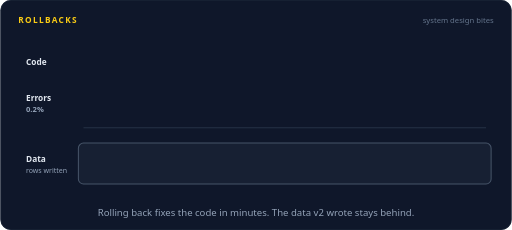
t = 0.00 s
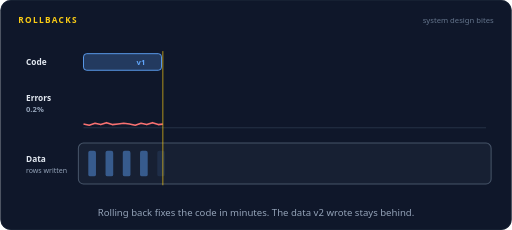
t = 1.38 s
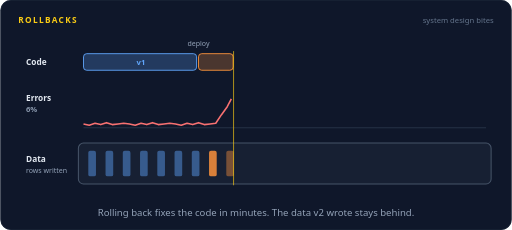
t = 2.61 s
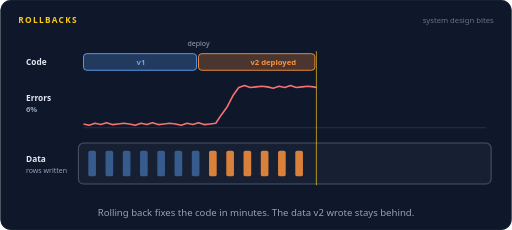
t = 4.05 s
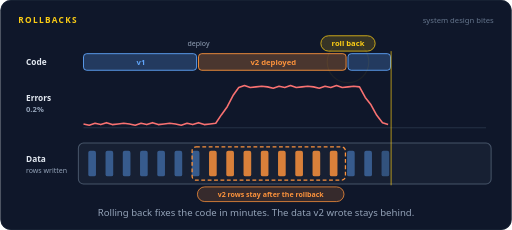
t = 5.35 s
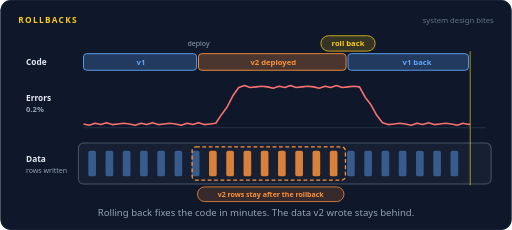
t = 6.73 s

The animated SVG that drew these frames (rendered in a browser with its animation timeline set to each time). Animation: 45 SMIL elements (animate=44,animateTransform=1); one cycle of 8.00 s, repeats indefinitely.

<svg xmlns="http://www.w3.org/2000/svg" width="800" height="360" viewBox="0 0 800 360" role="img" aria-labelledby="title desc"><title id="title">Rollbacks</title><desc id="desc">A timeline of a release. Version 2 is deployed and the error rate jumps. One rollback command puts version 1 back and errors drop. Underneath, the database keeps every row version 2 wrote in its new format, because code can go back but data cannot.</desc><rect width="800" height="360" rx="16" fill="#0f172a"/><rect x="0.5" y="0.5" width="799" height="359" rx="16" fill="none" stroke="#1e293b"/><text x="28" y="36" font-family="system-ui,-apple-system,'Segoe UI',Roboto,Helvetica,Arial,sans-serif" font-size="13" font-weight="700" letter-spacing="2" fill="#facc15">ROLLBACKS</text><text x="772" y="36" font-family="system-ui,-apple-system,'Segoe UI',Roboto,Helvetica,Arial,sans-serif" font-size="12" fill="#64748b" text-anchor="end">system design bites</text><text x="40" y="101" font-family="system-ui,-apple-system,'Segoe UI',Roboto,Helvetica,Arial,sans-serif" font-size="13" font-weight="700" fill="#e2e8f0" text-anchor="start">Code</text><text x="40" y="158" font-family="system-ui,-apple-system,'Segoe UI',Roboto,Helvetica,Arial,sans-serif" font-size="13" font-weight="700" fill="#e2e8f0" text-anchor="start">Errors</text><text x="40" y="176" font-family="system-ui,-apple-system,'Segoe UI',Roboto,Helvetica,Arial,sans-serif" font-size="12" font-weight="600" fill="#94a3b8" text-anchor="start" opacity="0">0.2%<animate attributeName="opacity" dur="8s" repeatCount="indefinite" calcMode="linear" keyTimes="0;0.2975;0.3125;1" values="1;1;0;0"/></text><text x="40" y="176" font-family="system-ui,-apple-system,'Segoe UI',Roboto,Helvetica,Arial,sans-serif" font-size="12" font-weight="600" fill="#94a3b8" text-anchor="start" opacity="0">6%<animate attributeName="opacity" dur="8s" repeatCount="indefinite" calcMode="linear" keyTimes="0;0.3125;0.3275;0.61;0.625;1" values="0;0;1;1;0;0"/></text><text x="40" y="176" font-family="system-ui,-apple-system,'Segoe UI',Roboto,Helvetica,Arial,sans-serif" font-size="12" font-weight="600" fill="#94a3b8" text-anchor="start" opacity="0">0.2%<animate attributeName="opacity" dur="8s" repeatCount="indefinite" calcMode="linear" keyTimes="0;0.625;0.64;1" values="0;0;1;1"/></text><text x="40" y="254" font-family="system-ui,-apple-system,'Segoe UI',Roboto,Helvetica,Arial,sans-serif" font-size="13" font-weight="700" fill="#e2e8f0" text-anchor="start">Data</text><text x="40" y="270" font-family="system-ui,-apple-system,'Segoe UI',Roboto,Helvetica,Arial,sans-serif" font-size="11" font-weight="400" fill="#94a3b8" text-anchor="start">rows written</text><rect x="130.0" y="84" width="0" height="26" rx="5" fill="#60a5fa" fill-opacity="0.25" stroke="#60a5fa" stroke-width="1.4"><animate attributeName="width" dur="8s" repeatCount="indefinite" calcMode="linear" keyTimes="0;0;0.25;0.95;0.9512;1" values="0;0;177.0;177.0;0;0"/><animate attributeName="opacity" dur="8s" repeatCount="indefinite" calcMode="linear" keyTimes="0;0.875;0.95;1" values="1;1;0;1"/></rect><text x="220" y="102" font-family="system-ui,-apple-system,'Segoe UI',Roboto,Helvetica,Arial,sans-serif" font-size="12" font-weight="700" fill="#60a5fa" text-anchor="middle" opacity="0">v1<animate attributeName="opacity" dur="8s" repeatCount="indefinite" calcMode="linear" keyTimes="0;0.15;0.165;0.935;0.95;1" values="0;0;1;1;0;0"/></text><rect x="310.0" y="84" width="0" height="26" rx="5" fill="#fb923c" fill-opacity="0.25" stroke="#fb923c" stroke-width="1.4"><animate attributeName="width" dur="8s" repeatCount="indefinite" calcMode="linear" keyTimes="0;0.25;0.575;0.95;0.9512;1" values="0;0;231.0;231.0;0;0"/><animate attributeName="opacity" dur="8s" repeatCount="indefinite" calcMode="linear" keyTimes="0;0.875;0.95;1" values="1;1;0;1"/></rect><text x="427" y="102" font-family="system-ui,-apple-system,'Segoe UI',Roboto,Helvetica,Arial,sans-serif" font-size="12" font-weight="700" fill="#fb923c" text-anchor="middle" opacity="0">v2 deployed<animate attributeName="opacity" dur="8s" repeatCount="indefinite" calcMode="linear" keyTimes="0;0.445;0.46;0.935;0.95;1" values="0;0;1;1;0;0"/></text><rect x="544.0" y="84" width="0" height="26" rx="5" fill="#60a5fa" fill-opacity="0.25" stroke="#60a5fa" stroke-width="1.4"><animate attributeName="width" dur="8s" repeatCount="indefinite" calcMode="linear" keyTimes="0;0.575;0.875;0.95;0.9512;1" values="0;0;213.0;213.0;0;0"/><animate attributeName="opacity" dur="8s" repeatCount="indefinite" calcMode="linear" keyTimes="0;0.875;0.95;1" values="1;1;0;1"/></rect><text x="652" y="102" font-family="system-ui,-apple-system,'Segoe UI',Roboto,Helvetica,Arial,sans-serif" font-size="12" font-weight="700" fill="#60a5fa" text-anchor="middle" opacity="0">v1 back<animate attributeName="opacity" dur="8s" repeatCount="indefinite" calcMode="linear" keyTimes="0;0.755;0.77;0.935;0.95;1" values="0;0;1;1;0;0"/></text><g opacity="0"><animate attributeName="opacity" dur="8s" repeatCount="indefinite" calcMode="linear" keyTimes="0;0.5625;0.5775;0.935;0.95;1" values="0;0;1;1;0;0"/><rect x="501.52" y="56" width="84.96" height="24" rx="12" fill="#facc15" fill-opacity="0.16" stroke="#facc15" stroke-width="1.2"/><text x="544" y="72.32" font-family="system-ui,-apple-system,'Segoe UI',Roboto,Helvetica,Arial,sans-serif" font-size="12" font-weight="600" fill="#facc15" text-anchor="middle">roll back</text></g><circle cx="544" cy="97" r="10" fill="none" stroke="#facc15" stroke-width="2" opacity="0"><animate attributeName="r" dur="8s" repeatCount="indefinite" calcMode="linear" keyTimes="0;0.575;0.675;1" values="10;10;34;34"/><animate attributeName="opacity" dur="8s" repeatCount="indefinite" calcMode="linear" keyTimes="0;0.575;0.5762;0.675;1" values="0;0;0.9;0;0"/></circle><text x="310" y="72" font-family="system-ui,-apple-system,'Segoe UI',Roboto,Helvetica,Arial,sans-serif" font-size="11" font-weight="400" fill="#94a3b8" text-anchor="middle" opacity="0">deploy<animate attributeName="opacity" dur="8s" repeatCount="indefinite" calcMode="linear" keyTimes="0;0.2375;0.2525;0.935;0.95;1" values="0;0;1;1;0;0"/></text><line x1="130" y1="200" x2="760" y2="200" stroke="#334155"/><polyline points="130.0,194.0 139.0,196.0 148.0,193.0 157.0,195.0 166.0,192.0 175.0,195.0 184.0,194.0 193.0,193.0 202.0,194.0 211.0,196.0 220.0,193.0 229.0,195.0 238.0,192.0 247.0,195.0 256.0,194.0 265.0,193.0 274.0,194.0 283.0,196.0 292.0,193.0 301.0,195.0 310.0,192.0 319.0,195.0 328.0,194.0 337.0,193.0 346.0,179.5 355.0,167.0 364.0,149.5 373.0,137.0 382.0,134.0 391.0,137.0 400.0,136.0 409.0,135.0 418.0,136.0 427.0,138.0 436.0,135.0 445.0,137.0 454.0,134.0 463.0,137.0 472.0,136.0 481.0,135.0 490.0,136.0 499.0,138.0 508.0,135.0 517.0,137.0 526.0,134.0 535.0,137.0 544.0,136.0 553.0,135.0 562.0,136.0 571.0,152.5 580.0,164.0 589.0,180.5 598.0,192.0 607.0,195.0 616.0,194.0 625.0,193.0 634.0,194.0 643.0,196.0 652.0,193.0 661.0,195.0 670.0,192.0 679.0,195.0 688.0,194.0 697.0,193.0 706.0,194.0 715.0,196.0 724.0,193.0 733.0,195.0 742.0,192.0 751.0,195.0 760.0,194.0" fill="none" stroke="#f87171" stroke-width="2.5" stroke-linejoin="round" stroke-dasharray="707.6 707.6" stroke-dashoffset="707.6"><animate attributeName="stroke-dashoffset" dur="8s" repeatCount="indefinite" calcMode="linear" keyTimes="0;0.0625;0.125;0.1875;0.25;0.3125;0.375;0.4375;0.5;0.5625;0.625;0.6875;0.75;0.8125;0.875;1" values="707.6;660.7;614.8;568.5;522.0;462.8;399.7;353.7;307.5;260.6;200.1;139.1;92.6;46.7;0.0;0"/><animate attributeName="opacity" dur="8s" repeatCount="indefinite" calcMode="linear" keyTimes="0;0.875;0.95;1" values="1;1;0;0"/></polyline><rect x="122" y="224" width="646" height="64" rx="8" fill="#172033" stroke="#475569" stroke-width="1.6"/><rect x="137.5" y="236" width="12" height="40" rx="3" fill="#60a5fa" fill-opacity="0.45" opacity="0"><animate attributeName="opacity" dur="8s" repeatCount="indefinite" calcMode="linear" keyTimes="0;0.0187;0.0338;0.935;0.95;1" values="0;0;1;1;0;0"/></rect><rect x="164.5" y="236" width="12" height="40" rx="3" fill="#60a5fa" fill-opacity="0.45" opacity="0"><animate attributeName="opacity" dur="8s" repeatCount="indefinite" calcMode="linear" keyTimes="0;0.0562;0.0712;0.935;0.95;1" values="0;0;1;1;0;0"/></rect><rect x="191.5" y="236" width="12" height="40" rx="3" fill="#60a5fa" fill-opacity="0.45" opacity="0"><animate attributeName="opacity" dur="8s" repeatCount="indefinite" calcMode="linear" keyTimes="0;0.0938;0.1087;0.935;0.95;1" values="0;0;1;1;0;0"/></rect><rect x="218.5" y="236" width="12" height="40" rx="3" fill="#60a5fa" fill-opacity="0.45" opacity="0"><animate attributeName="opacity" dur="8s" repeatCount="indefinite" calcMode="linear" keyTimes="0;0.1313;0.1462;0.935;0.95;1" values="0;0;1;1;0;0"/></rect><rect x="245.5" y="236" width="12" height="40" rx="3" fill="#60a5fa" fill-opacity="0.45" opacity="0"><animate attributeName="opacity" dur="8s" repeatCount="indefinite" calcMode="linear" keyTimes="0;0.1688;0.1838;0.935;0.95;1" values="0;0;1;1;0;0"/></rect><rect x="272.5" y="236" width="12" height="40" rx="3" fill="#60a5fa" fill-opacity="0.45" opacity="0"><animate attributeName="opacity" dur="8s" repeatCount="indefinite" calcMode="linear" keyTimes="0;0.2063;0.2213;0.935;0.95;1" values="0;0;1;1;0;0"/></rect><rect x="299.5" y="236" width="12" height="40" rx="3" fill="#60a5fa" fill-opacity="0.45" opacity="0"><animate attributeName="opacity" dur="8s" repeatCount="indefinite" calcMode="linear" keyTimes="0;0.2438;0.2588;0.935;0.95;1" values="0;0;1;1;0;0"/></rect><rect x="326.5" y="236" width="12" height="40" rx="3" fill="#fb923c" fill-opacity="0.85" opacity="0"><animate attributeName="opacity" dur="8s" repeatCount="indefinite" calcMode="linear" keyTimes="0;0.2812;0.2963;0.935;0.95;1" values="0;0;1;1;0;0"/></rect><rect x="353.5" y="236" width="12" height="40" rx="3" fill="#fb923c" fill-opacity="0.85" opacity="0"><animate attributeName="opacity" dur="8s" repeatCount="indefinite" calcMode="linear" keyTimes="0;0.3187;0.3337;0.935;0.95;1" values="0;0;1;1;0;0"/></rect><rect x="380.5" y="236" width="12" height="40" rx="3" fill="#fb923c" fill-opacity="0.85" opacity="0"><animate attributeName="opacity" dur="8s" repeatCount="indefinite" calcMode="linear" keyTimes="0;0.3562;0.3712;0.935;0.95;1" values="0;0;1;1;0;0"/></rect><rect x="407.5" y="236" width="12" height="40" rx="3" fill="#fb923c" fill-opacity="0.85" opacity="0"><animate attributeName="opacity" dur="8s" repeatCount="indefinite" calcMode="linear" keyTimes="0;0.3937;0.4087;0.935;0.95;1" values="0;0;1;1;0;0"/></rect><rect x="434.5" y="236" width="12" height="40" rx="3" fill="#fb923c" fill-opacity="0.85" opacity="0"><animate attributeName="opacity" dur="8s" repeatCount="indefinite" calcMode="linear" keyTimes="0;0.4312;0.4462;0.935;0.95;1" values="0;0;1;1;0;0"/></rect><rect x="461.5" y="236" width="12" height="40" rx="3" fill="#fb923c" fill-opacity="0.85" opacity="0"><animate attributeName="opacity" dur="8s" repeatCount="indefinite" calcMode="linear" keyTimes="0;0.4687;0.4837;0.935;0.95;1" values="0;0;1;1;0;0"/></rect><rect x="488.5" y="236" width="12" height="40" rx="3" fill="#fb923c" fill-opacity="0.85" opacity="0"><animate attributeName="opacity" dur="8s" repeatCount="indefinite" calcMode="linear" keyTimes="0;0.5062;0.5212;0.935;0.95;1" values="0;0;1;1;0;0"/></rect><rect x="515.5" y="236" width="12" height="40" rx="3" fill="#fb923c" fill-opacity="0.85" opacity="0"><animate attributeName="opacity" dur="8s" repeatCount="indefinite" calcMode="linear" keyTimes="0;0.5437;0.5587;0.935;0.95;1" values="0;0;1;1;0;0"/></rect><rect x="542.5" y="236" width="12" height="40" rx="3" fill="#60a5fa" fill-opacity="0.45" opacity="0"><animate attributeName="opacity" dur="8s" repeatCount="indefinite" calcMode="linear" keyTimes="0;0.5812;0.5962;0.935;0.95;1" values="0;0;1;1;0;0"/></rect><rect x="569.5" y="236" width="12" height="40" rx="3" fill="#60a5fa" fill-opacity="0.45" opacity="0"><animate attributeName="opacity" dur="8s" repeatCount="indefinite" calcMode="linear" keyTimes="0;0.6187;0.6337;0.935;0.95;1" values="0;0;1;1;0;0"/></rect><rect x="596.5" y="236" width="12" height="40" rx="3" fill="#60a5fa" fill-opacity="0.45" opacity="0"><animate attributeName="opacity" dur="8s" repeatCount="indefinite" calcMode="linear" keyTimes="0;0.6562;0.6712;0.935;0.95;1" values="0;0;1;1;0;0"/></rect><rect x="623.5" y="236" width="12" height="40" rx="3" fill="#60a5fa" fill-opacity="0.45" opacity="0"><animate attributeName="opacity" dur="8s" repeatCount="indefinite" calcMode="linear" keyTimes="0;0.6937;0.7087;0.935;0.95;1" values="0;0;1;1;0;0"/></rect><rect x="650.5" y="236" width="12" height="40" rx="3" fill="#60a5fa" fill-opacity="0.45" opacity="0"><animate attributeName="opacity" dur="8s" repeatCount="indefinite" calcMode="linear" keyTimes="0;0.7312;0.7462;0.935;0.95;1" values="0;0;1;1;0;0"/></rect><rect x="677.5" y="236" width="12" height="40" rx="3" fill="#60a5fa" fill-opacity="0.45" opacity="0"><animate attributeName="opacity" dur="8s" repeatCount="indefinite" calcMode="linear" keyTimes="0;0.7687;0.7837;0.935;0.95;1" values="0;0;1;1;0;0"/></rect><rect x="704.5" y="236" width="12" height="40" rx="3" fill="#60a5fa" fill-opacity="0.45" opacity="0"><animate attributeName="opacity" dur="8s" repeatCount="indefinite" calcMode="linear" keyTimes="0;0.8062;0.8212;0.935;0.95;1" values="0;0;1;1;0;0"/></rect><rect x="731.5" y="236" width="12" height="40" rx="3" fill="#60a5fa" fill-opacity="0.45" opacity="0"><animate attributeName="opacity" dur="8s" repeatCount="indefinite" calcMode="linear" keyTimes="0;0.8437;0.8587;0.935;0.95;1" values="0;0;1;1;0;0"/></rect><rect x="300.0" y="230" width="240.0" height="52" rx="6" fill="none" stroke="#fb923c" stroke-width="2" stroke-dasharray="6 4" opacity="0"><animate attributeName="opacity" dur="8s" repeatCount="indefinite" calcMode="linear" keyTimes="0;0.625;0.64;0.935;0.95;1" values="0;0;1;1;0;0"/></rect><g opacity="0"><animate attributeName="opacity" dur="8s" repeatCount="indefinite" calcMode="linear" keyTimes="0;0.625;0.64;0.935;0.95;1" values="0;0;1;1;0;0"/><rect x="308.29" y="292.5" width="229.42" height="23" rx="11.5" fill="#fb923c" fill-opacity="0.16" stroke="#fb923c" stroke-width="1.2"/><text x="423" y="307.96" font-family="system-ui,-apple-system,'Segoe UI',Roboto,Helvetica,Arial,sans-serif" font-size="11" font-weight="600" fill="#fb923c" text-anchor="middle">v2 rows stay after the rollback</text></g><g><animateTransform type="translate" attributeName="transform" dur="8s" repeatCount="indefinite" calcMode="linear" keyTimes="0;0.875;0.95;0.9512;1" values="0,0;630,0;630,0;0,0;0,0"/><line x1="130" y1="80" x2="130" y2="290" stroke="#facc15" stroke-width="1.5" opacity="0"><animate attributeName="opacity" dur="8s" repeatCount="indefinite" calcMode="linear" keyTimes="0;0.0125;0.875;0.9125;1" values="0;0.7;0.7;0;0"/></line></g><text x="400.0" y="338" font-family="system-ui,-apple-system,'Segoe UI',Roboto,Helvetica,Arial,sans-serif" font-size="15" fill="#94a3b8" text-anchor="middle">Rolling back fixes the code in minutes. The data v2 wrote stays behind.</text></svg>
